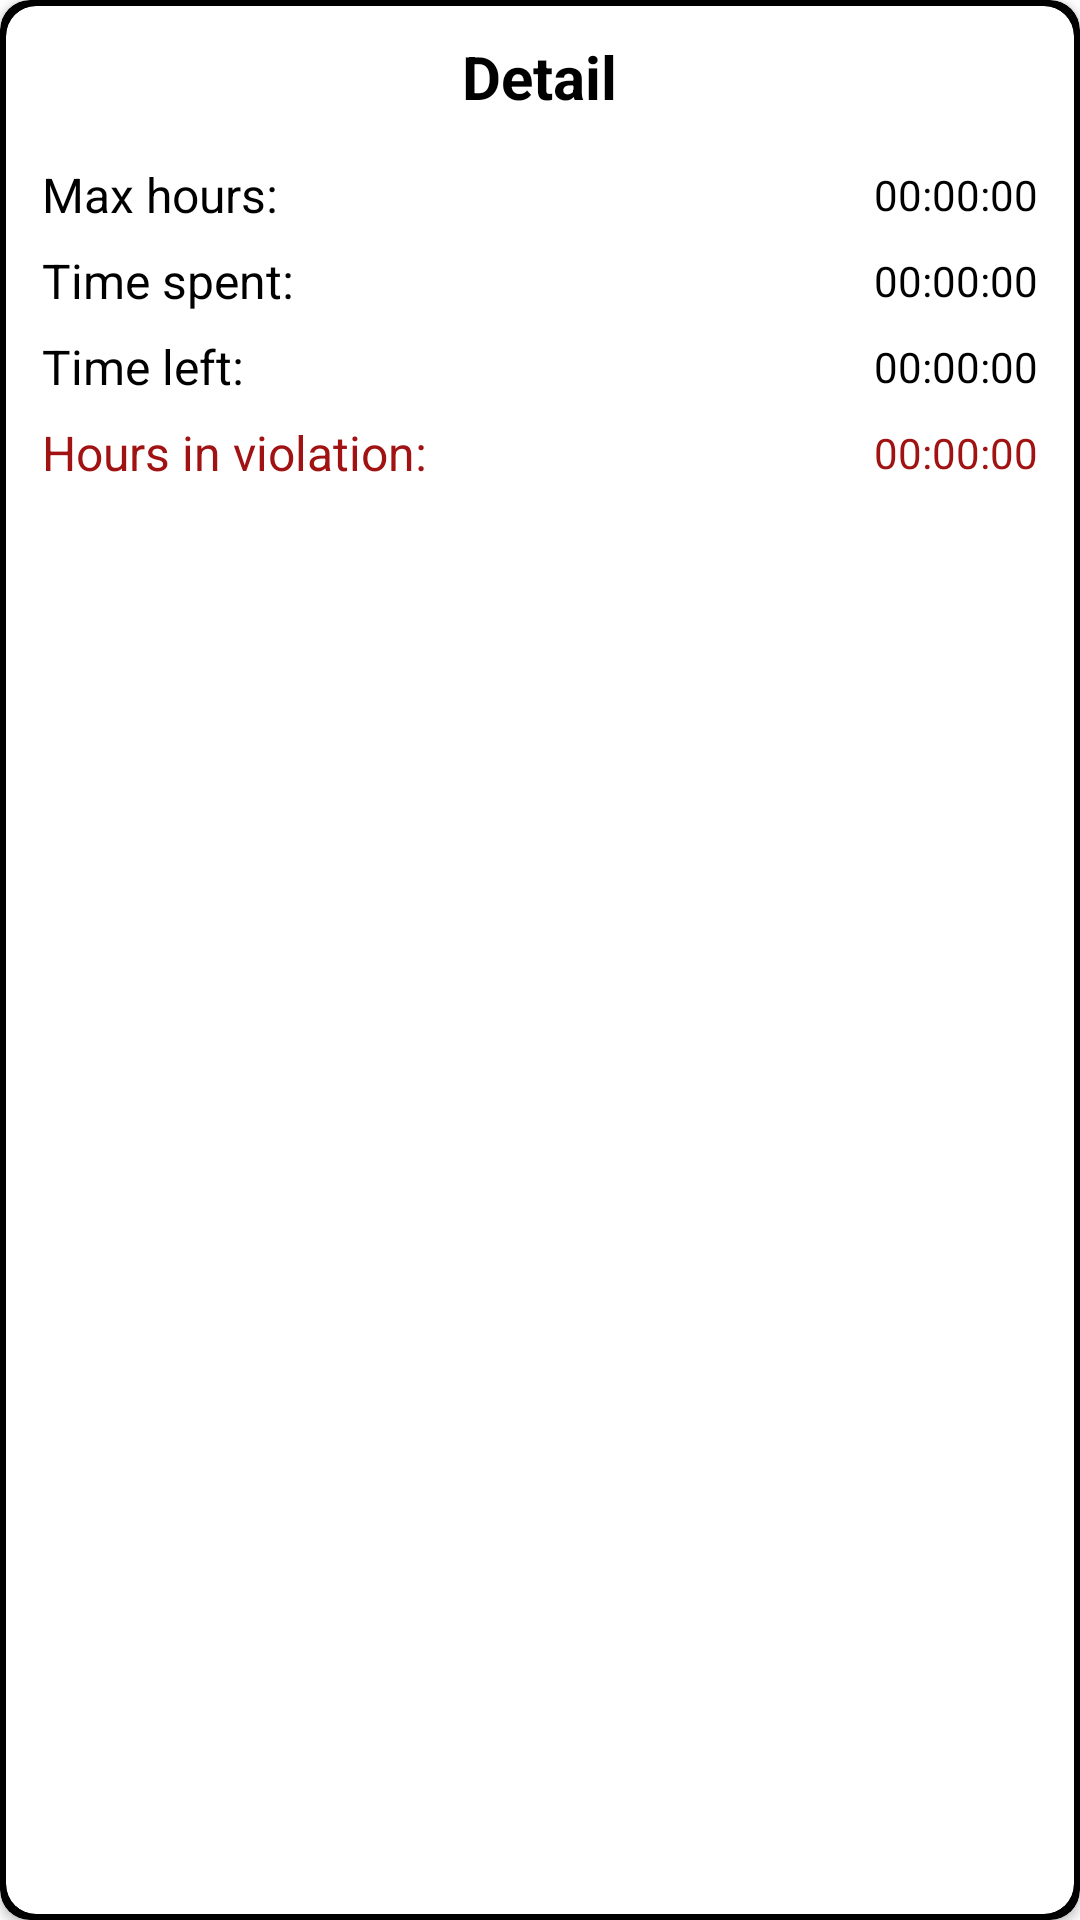

Android layout source for this screen:
<!-- AndroidManifest.xml: application theme Theme.Eld -->
<!-- res/layout/timingdetail.xml -->
<?xml version="1.0" encoding="utf-8"?>
<androidx.cardview.widget.CardView xmlns:android="http://schemas.android.com/apk/res/android"
    xmlns:tools="http://schemas.android.com/tools"
    android:layout_width="300dp"
    android:layout_height="wrap_content"
    app:cardCornerRadius="10dp"
    android:backgroundTint="#000"
    xmlns:app="http://schemas.android.com/apk/res-auto">
    <androidx.cardview.widget.CardView
        android:layout_width="match_parent"
        android:layout_height="match_parent"
        android:layout_margin="2dp"
        android:backgroundTint="#fff"
        android:foreground="?android:attr/selectableItemBackground"
        android:clickable="true"
        app:cardCornerRadius="10dp"
        >
        <LinearLayout
            android:layout_width="match_parent"
            android:layout_height="match_parent"
            android:orientation="vertical"
            >
            <TextView
                android:id="@+id/statusheading"
                android:layout_width="wrap_content"
                android:layout_height="wrap_content"
                android:text="Detail"
                android:layout_gravity="center_horizontal"
                android:textColor="#000"
                android:textStyle="bold"
                android:textSize="20sp"
                android:layout_marginTop="10dp"/>
<RelativeLayout
    android:layout_marginTop="15dp"
    android:layout_width="match_parent"
    android:layout_marginStart="5dp"
    android:layout_marginEnd="5dp"
    android:layout_height="wrap_content">

    <TextView
        android:layout_width="wrap_content"
        android:layout_height="wrap_content"
        android:layout_marginStart="7dp"
        android:text="Max hours:"
        android:textColor="#000"
        android:textSize="16sp" />

    <TextView
        android:id="@+id/maxhours"
        android:layout_width="wrap_content"
        android:layout_height="wrap_content"
        android:layout_alignParentEnd="true"
        android:layout_centerVertical="true"
        android:layout_marginEnd="7dp"
        android:text="00:00:00"
        android:textColor="#000"
        android:textSize="14sp" />

</RelativeLayout>


            <RelativeLayout
                android:layout_marginTop="7dp"
                android:layout_marginStart="5dp"
                android:layout_marginEnd="5dp"
                android:layout_width="match_parent"
                android:layout_height="wrap_content">

                <TextView
                    android:layout_width="wrap_content"
                    android:layout_height="wrap_content"
                    android:layout_marginStart="7dp"
                    android:text="Time spent:"
                    android:textColor="#000"
                    android:textSize="16sp" />

                <TextView
                    android:id="@+id/timespent"
                    android:layout_width="wrap_content"
                    android:layout_height="wrap_content"
                    android:layout_alignParentEnd="true"
                    android:layout_centerVertical="true"
                    android:layout_marginEnd="7dp"
                    android:text="00:00:00"
                    android:textColor="#000"
                    android:textSize="14sp" />



            </RelativeLayout>

            <RelativeLayout
                android:layout_marginTop="7dp"
                android:layout_width="match_parent"
                android:layout_marginStart="5dp"
                android:layout_marginEnd="5dp"
                android:layout_height="wrap_content">

                <TextView
                    android:layout_width="wrap_content"
                    android:layout_height="wrap_content"
                    android:layout_marginStart="7dp"
                    android:text="Time left:"
                    android:textColor="#000"
                    android:textSize="16sp" />

                <TextView
                    android:id="@+id/timeleft"
                    android:layout_width="wrap_content"
                    android:layout_height="wrap_content"
                    android:layout_alignParentEnd="true"
                    android:layout_centerVertical="true"
                    android:layout_marginEnd="7dp"
                    android:text="00:00:00"
                    android:textColor="#000"
                    android:textSize="14sp" />

            </RelativeLayout>

            <RelativeLayout
                android:layout_marginTop="7dp"
                android:layout_marginBottom="10dp"
                android:layout_width="match_parent"
                android:layout_marginStart="5dp"
                android:layout_marginEnd="5dp"
                android:layout_height="wrap_content">

                <TextView
                    android:layout_width="wrap_content"
                    android:layout_height="wrap_content"
                    android:layout_marginStart="7dp"
                    android:text="Hours in violation:"
                    android:textColor="#A11212"
                    android:textSize="16sp" />

                <TextView
                    android:id="@+id/violation"
                    android:layout_width="wrap_content"
                    android:layout_height="wrap_content"
                    android:layout_alignParentEnd="true"
                    android:layout_centerVertical="true"
                    android:layout_marginEnd="7dp"
                    android:text="00:00:00"
                    android:textColor="#A11212"
                    android:textSize="14sp" />


            </RelativeLayout>
        </LinearLayout>
    </androidx.cardview.widget.CardView>
</androidx.cardview.widget.CardView>
<!-- resources referenced by this layout -->
<resources>
  <style name="Theme.Eld" parent="Theme.MaterialComponents.Light.NoActionBar">
          
          <item name="colorPrimary">@color/primaryColor</item>
          <item name="colorPrimaryVariant">@color/lightskyblue</item>
          <item name="colorOnPrimary">@color/white</item>
          
          <item name="colorSecondary">@color/skyblue</item>
          <item name="colorSecondaryVariant">@color/lightskyblue</item>
          <item name="colorOnSecondary">@color/black</item>
          
          <item name="android:statusBarColor">@color/white</item>
          
          <item name="android:windowLightStatusBar" tools:targetApi="m">true</item>
      </style>
  <color name="primaryColor">#0091EA</color>
  <color name="lightskyblue">#1A0091EA</color>
  <color name="white">#FFFFFFFF</color>
  <color name="skyblue">#0091EA</color>
  <color name="black">#FF000000</color>
</resources>
